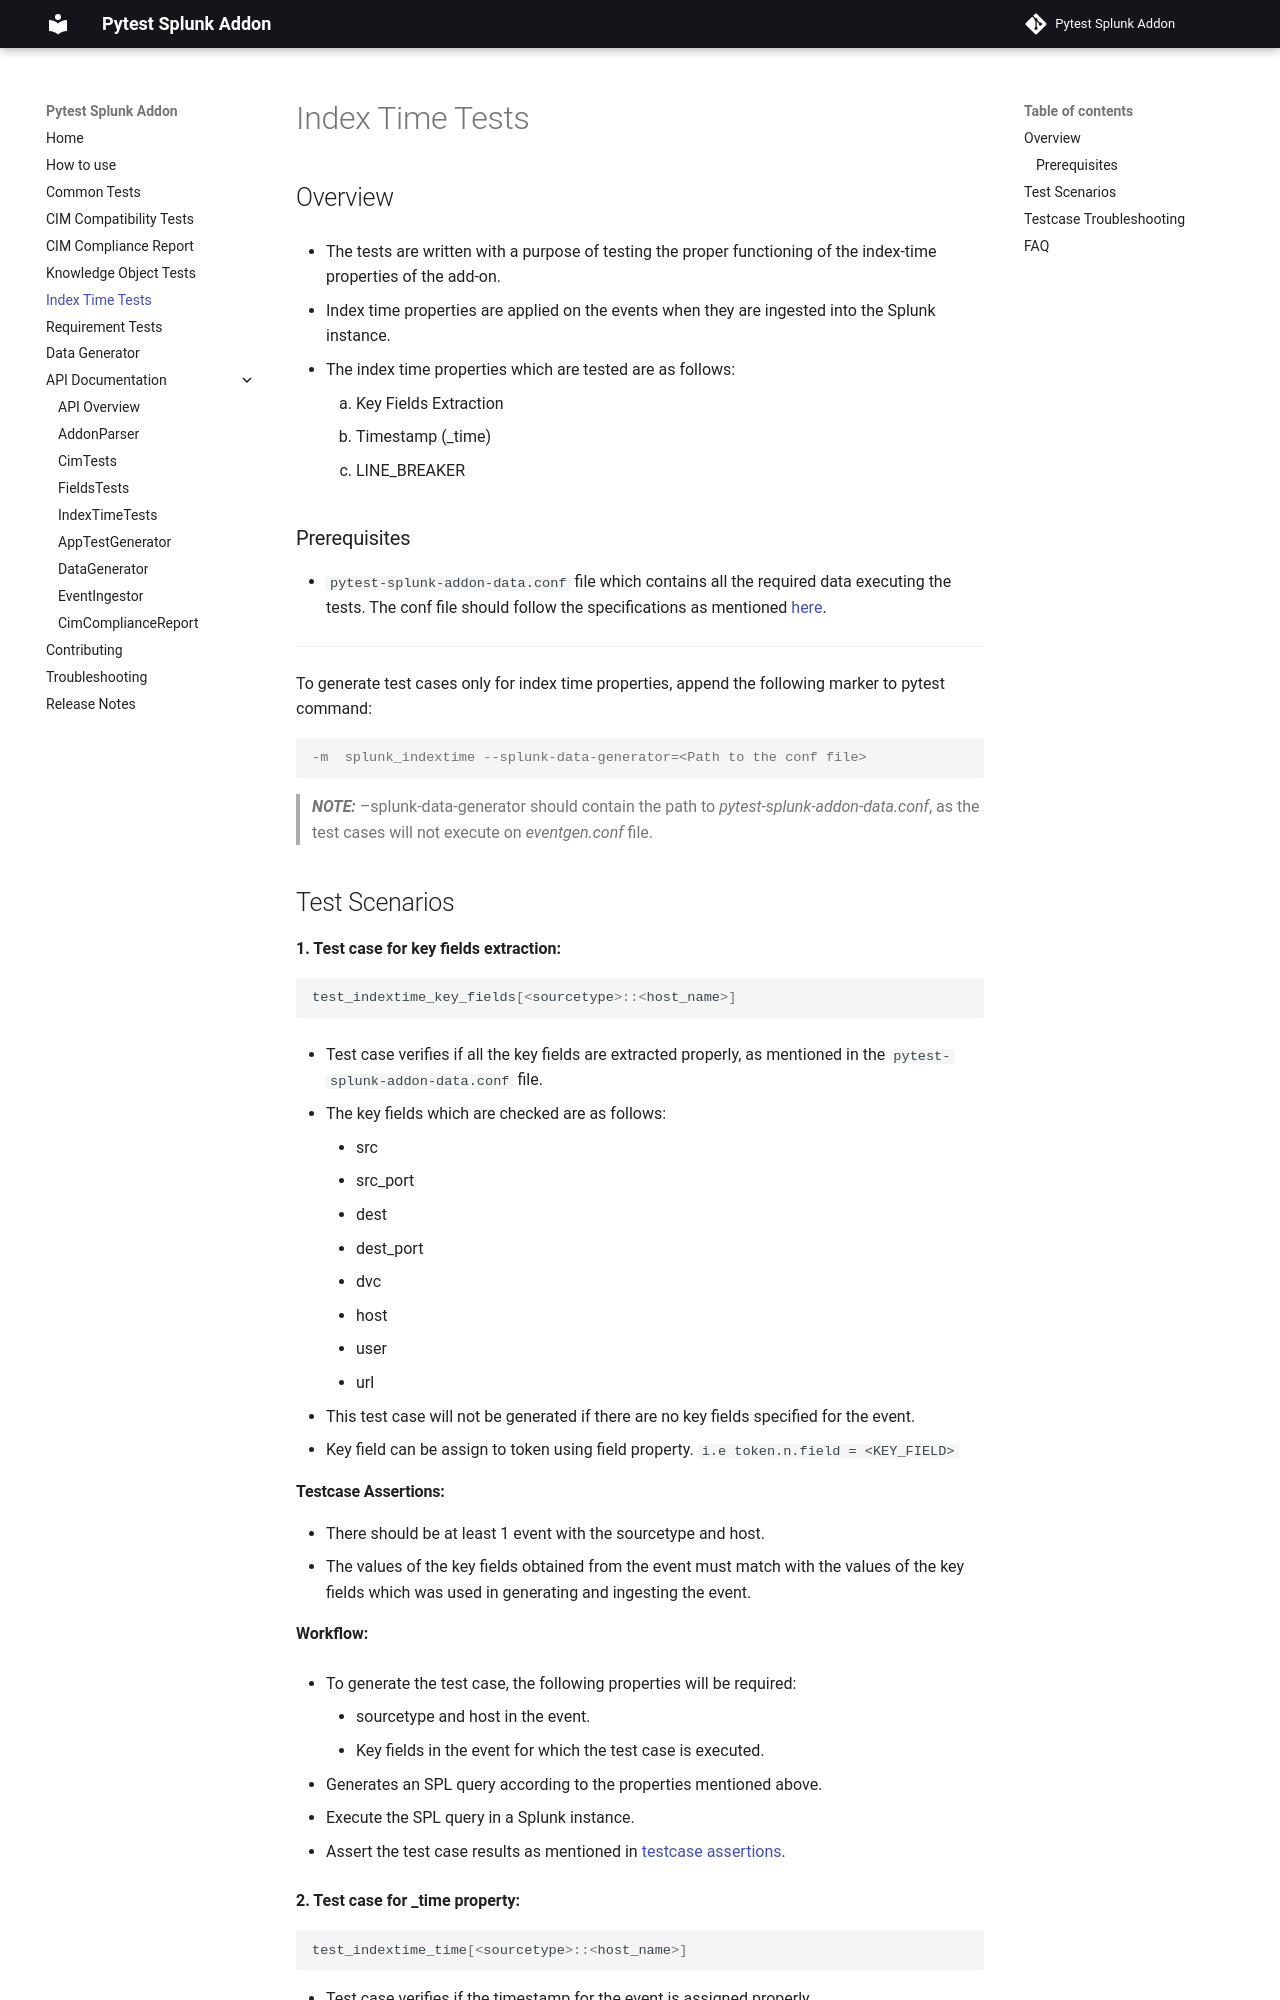

repository: splunk/pytest-splunk-addon · page: index_time_tests/index.html · generator: mkdocs

# Index Time Tests

## Overview

- The tests are written with a purpose of testing the proper functioning of the index-time properties of the add-on.

- Index time properties are applied on the events when they are ingested into the Splunk instance.

- The index time properties which are tested are as follows:
     1. Key Fields Extraction
     2. Timestamp (_time)
     3. LINE_BREAKER

### Prerequisites

- `pytest-splunk-addon-data.conf` file which contains all the required data
  executing the tests. The conf file should follow the specifications as mentioned [here](./sample_generator.md#pytest-splunk-addon-dataconfspec).

______________________________________________________________________


To generate test cases only for index time properties, append the following marker to pytest command:

 ```console
 -m  splunk_indextime --splunk-data-generator=<Path to the conf file>
 ```

> **_NOTE:_** --splunk-data-generator should contain the path to *pytest-splunk-addon-data.conf*,
 as the test cases will not execute on *eventgen.conf* file.

## Test Scenarios


**1. Test case for key fields extraction:**

 ```python
 test_indextime_key_fields[<sourcetype>::<host_name>]
 ```

 - Test case verifies if all the key fields are extracted properly,
   as mentioned in the `pytest-splunk-addon-data.conf` file.

 - The key fields which are checked are as follows:

    - src
    - src_port
    - dest
    - dest_port
    - dvc
    - host
    - user
    - url


 - This test case will not be generated if there are no key fields specified for the event.
 - Key field can be assign to token using field property. `i.e token.n.field = <KEY_FIELD>`
